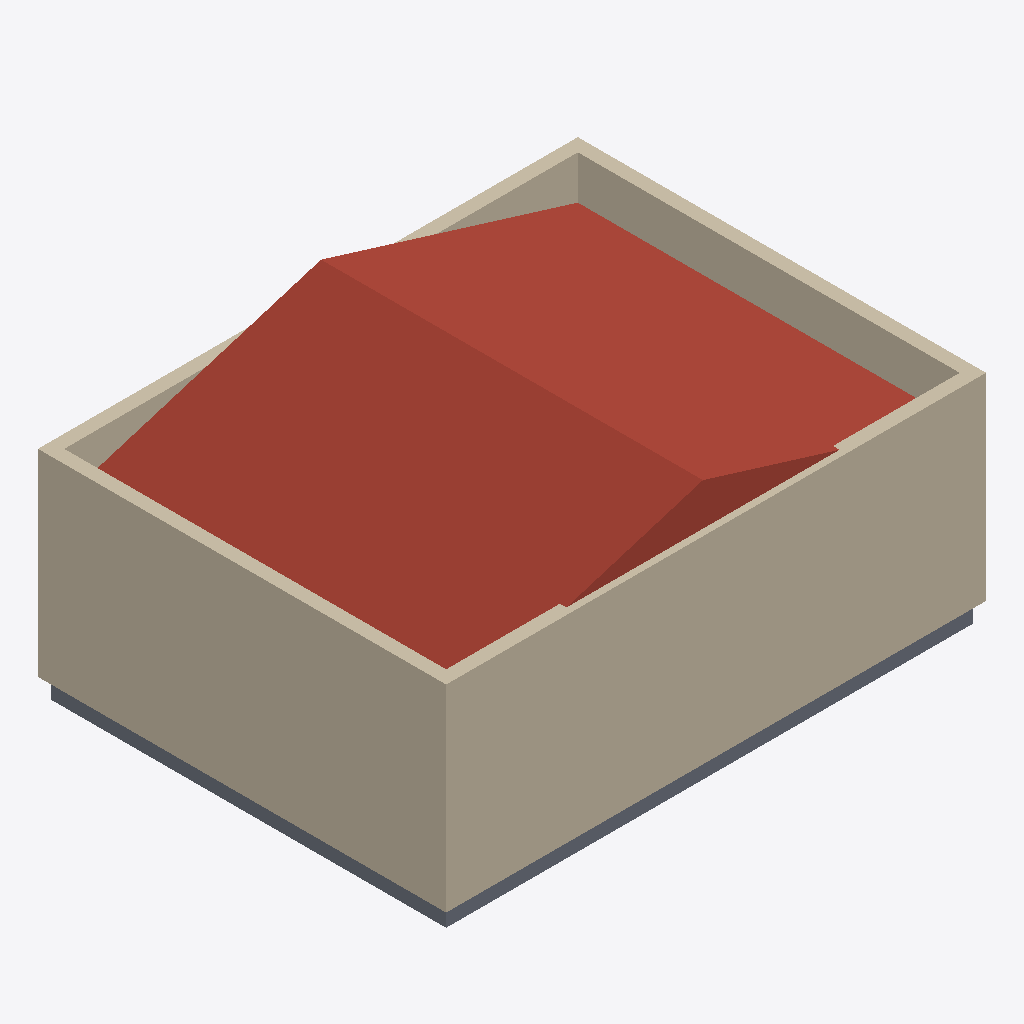
Isometric view of an IFC building model (IFC-SPF (STEP), schema IFC4, length unit millimetre), seen from the south-west, elements coloured by IFC class: 4 walls (beige), 1 roof (red-brown), 1 slab (grey).
Extent 8.2 m × 6.2 m × 3.9 m (x, y, z). Storeys (1): Level 1 at 0.00 m. Elements (6): 4 IfcWall, 1 IfcRoof, 1 IfcSlab.

HEADER;
FILE_DESCRIPTION(('ViewDefinition [CoordinationView_V2.0, QuantityTakeOffAddOnView]','RevitIdentifiers [VersionGUID: 4f477539-92ce-4cf9-9419-fe360f16301b, NumberOfSaves: 0]'),'2;1');
FILE_NAME('stage1.ifc','2026-07-06T10:50:51Z',('EngiWorld Revit Bridge'),(''),'Autodesk Revit 2025 IFC Exporter 25.1.0.44','Autodesk Revit 25.1.0.44 (ENU)','');
FILE_SCHEMA(('IFC4'));
ENDSEC;
DATA;
#27=IFCPROJECT('2OaN7GTxvCj9Bsz6SplwPA',#18,'c-revit-task-05-init',$,$,'Garden Pavilion Roof init','',(#22),#575);
#38=IFCSITE('2OaN7GTxvCj9Bsz6SplwP8',#18,'Default',$,$,#37,$,$,.ELEMENT.,(42,24,53,508911),(-71,-15,-29,-58837),0.0,$,$);
#32=IFCBUILDING('2OaN7GTxvCj9Bsz6SplwPB',#18,'',$,$,#30,$,'',.ELEMENT.,$,$,#31);
#35=IFCBUILDINGSTOREY('1FHtKvaivC_PGP$ZOF5ZU4',#18,'Level 1',$,'Level:Level 1',#34,$,'Ground Floor',.ELEMENT.,0.0);
#581=IFCROOF('0nPvsEKLvHm8vdURfsHjIO',#18,'PITCHED-ROOF',$,'Revit API automation benchmark roof',#651,#648,'R1',.GABLE_ROOF.);
#180=IFCWALL('1FHtKvaivC_PGP$ZOF5Zhw',#18,'Basic Wall:Wall 1:2785',$,'Basic Wall:Wall 1',#165,#179,'2785',.NOTDEFINED.);
#359=IFCWALL('1FHtKvaivC_PGP$ZOF5Zh$',#18,'Basic Wall:Wall 1:2788',$,'Basic Wall:Wall 1',#347,#358,'2788',.NOTDEFINED.);
#269=IFCWALL('1FHtKvaivC_PGP$ZOF5Zhv',#18,'Basic Wall:Wall 1:2786',$,'Basic Wall:Wall 1',#257,#268,'2786',.NOTDEFINED.);
#314=IFCWALL('1FHtKvaivC_PGP$ZOF5Zhu',#18,'Basic Wall:Wall 1:2787',$,'Basic Wall:Wall 1',#302,#313,'2787',.NOTDEFINED.);
#405=IFCSLAB('1FHtKvaivC_PGP$ZOF5Zhy',#18,'Floor:Floor 1:2791',$,'Floor:Floor 1',#391,#404,'2791',.FLOOR.);
ENDSEC;
